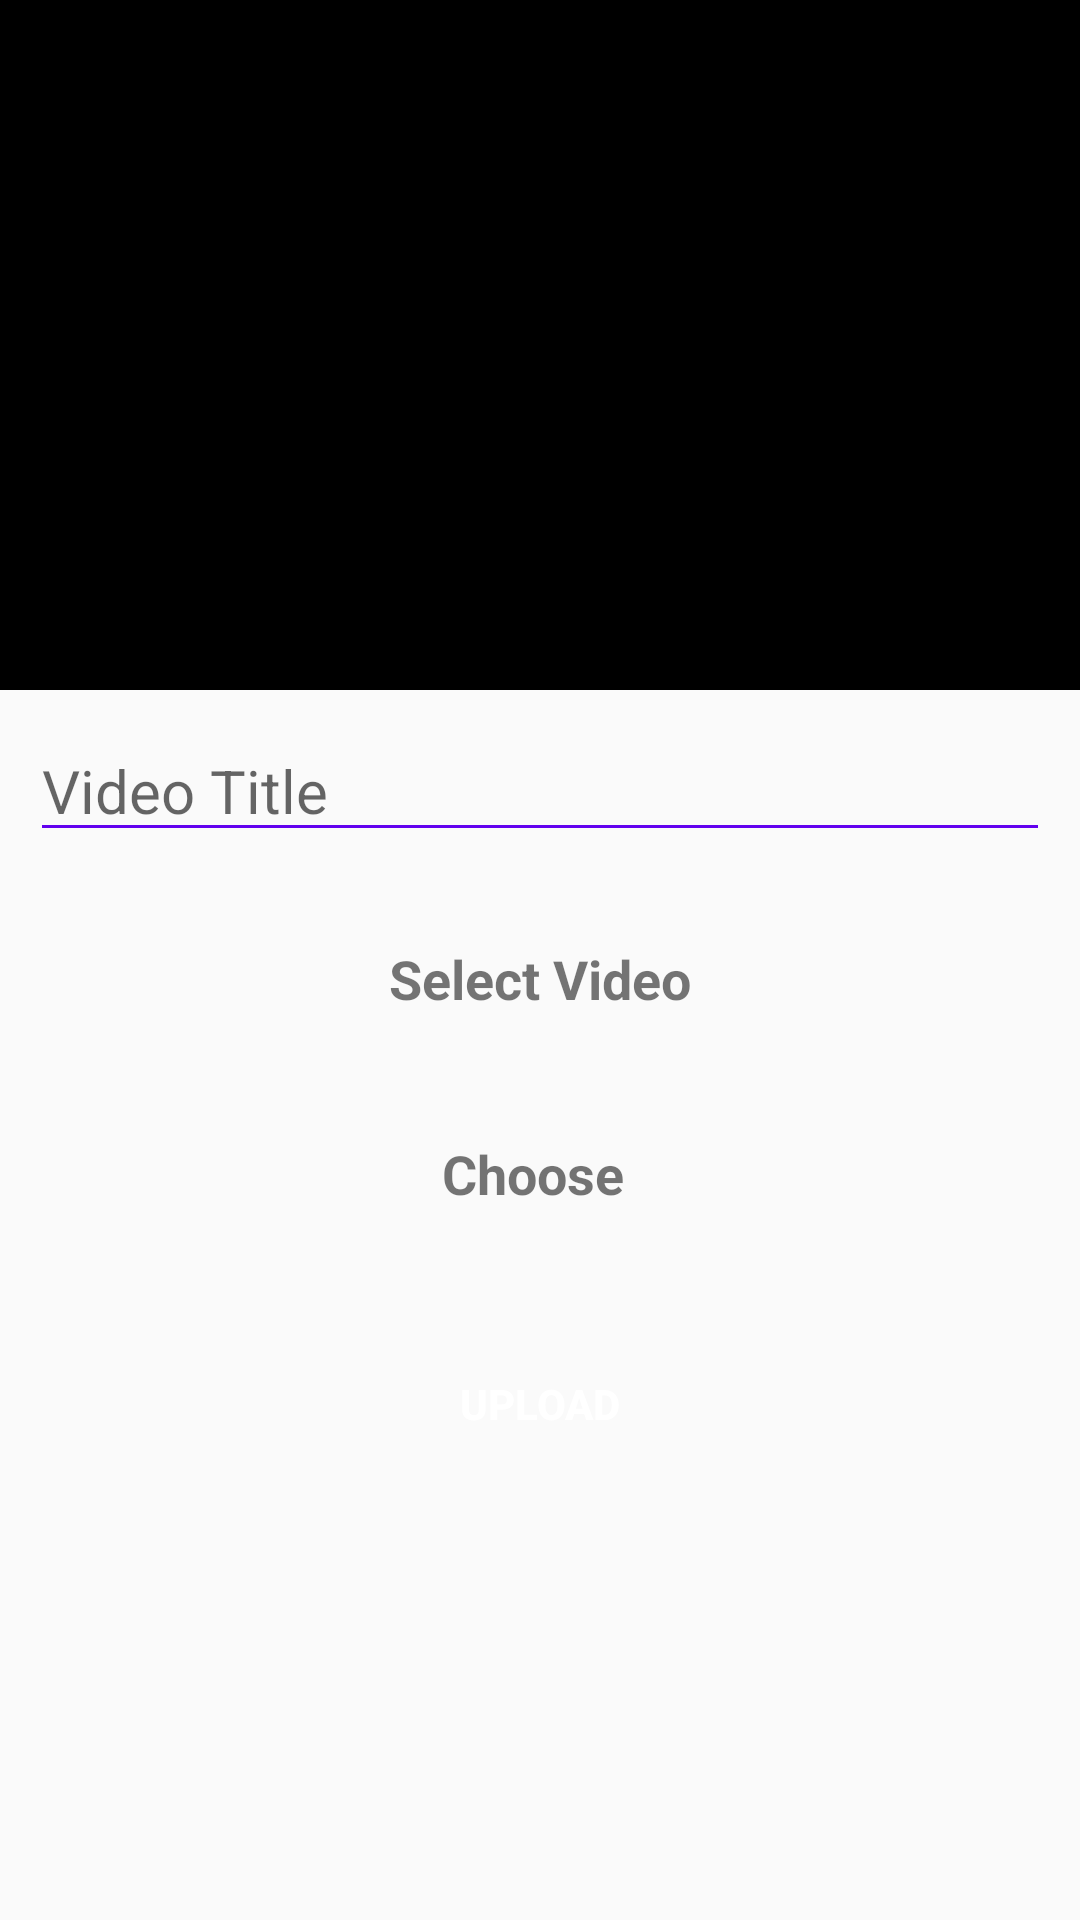

Here is an Android app screen rendered from its layout file. Give the layout XML and the strings, colors and styles it references.
<!-- AndroidManifest.xml: application theme Theme.MobileSafety -->
<!-- res/layout/activity_video_upload.xml -->
<?xml version="1.0" encoding="utf-8"?>
<LinearLayout xmlns:android="http://schemas.android.com/apk/res/android"
    xmlns:app="http://schemas.android.com/apk/res-auto"
    xmlns:tools="http://schemas.android.com/tools"
    android:layout_width="match_parent"
    android:layout_height="match_parent"
    android:layout_margin="10dp"
    android:orientation="vertical"
    tools:context=".VideoUpload">
    
    <VideoView
        android:id="@+id/videoview_main"
        android:layout_width="match_parent"
        android:layout_height="230dp"
        android:backgroundTint="@color/black"/>

    <EditText
        android:id="@+id/et_video_name"
        android:layout_width="match_parent"
        android:layout_height="wrap_content"
        android:hint="Video Title"
        android:textSize="20sp"
        android:layout_margin="10dp"
        android:backgroundTint="@color/design_default_color_primary"
        android:textColor="@color/black"
        android:autoText="true"/>

    <TextView
        android:layout_width="wrap_content"
        android:layout_height="45dp"
        android:layout_gravity="center"
        android:layout_marginTop="20dp"
        android:clickable="true"
        android:minHeight="48dp"
        android:onClick="ChooseVideo"
        android:text="Select Video"
        android:textSize="18sp"
        android:textStyle="bold"
        tools:ignore="TouchTargetSizeCheck" />

    <TextView
        android:layout_width="wrap_content"
        android:layout_height="45dp"
        android:layout_gravity="center"
        android:layout_marginTop="20dp"
        android:clickable="true"
        android:minHeight="48dp"
        android:onClick="ShowVideo"
        android:text="Choose "
        android:textSize="18sp"
        android:textStyle="bold"
        tools:ignore="TouchTargetSizeCheck" />
    <Button
        android:id="@+id/button_upload_main"
        android:layout_width="match_parent"
        android:layout_height="wrap_content"
        android:textStyle="bold"
        android:background="@color/com_facebook_blue"
        android:textColor="@color/white"
        android:layout_marginTop="20dp"
        android:text="Upload"/>
    <ProgressBar
        android:id="@+id/progressBar_main"
        android:layout_width="match_parent"
        android:layout_height="wrap_content"
        style="@style/Widget.AppCompat.ProgressBar.Horizontal"
        android:indeterminate="true"
        android:indeterminateTint="@color/green"
        android:visibility="invisible"/>
</LinearLayout>
<!-- resources referenced by this layout -->
<resources>
  <color name="black">#FF000000</color>
  <color name="green">#42f5a4</color>
  <color name="white">#FFFFFFFF</color>
  <style name="Theme.MobileSafety" parent="Theme.AppCompat.Light.NoActionBar">
          
          <item name="colorPrimary">@color/purple_500</item>
          <item name="colorPrimaryVariant">@color/purple_700</item>
          <item name="colorOnPrimary">@color/white</item>
          
          <item name="colorSecondary">@color/teal_200</item>
          <item name="colorSecondaryVariant">@color/teal_700</item>
          <item name="colorOnSecondary">@color/black</item>
          
          <item name="android:statusBarColor" tools:targetApi="l">?attr/colorPrimaryVariant</item>
          
      </style>
  <color name="purple_500">#FF6200EE</color>
  <color name="purple_700">#FF3700B3</color>
  <color name="teal_200">#FF03DAC5</color>
  <color name="teal_700">#FF018786</color>
</resources>
